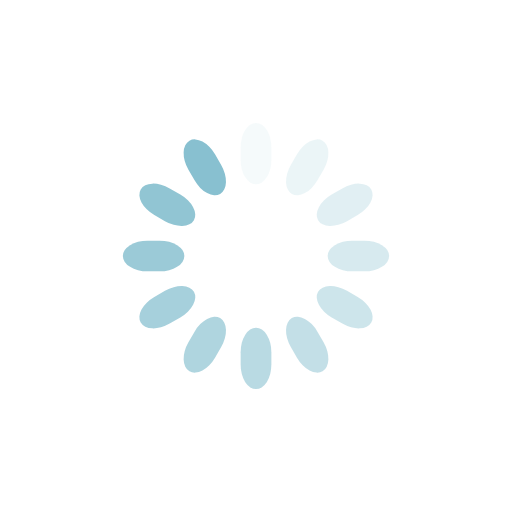
t = 0.00 s
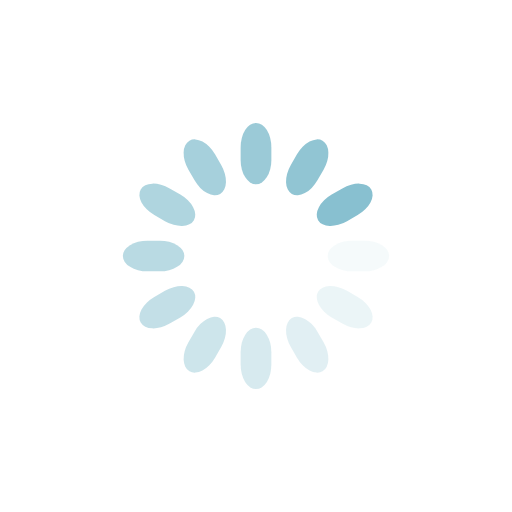
t = 0.25 s
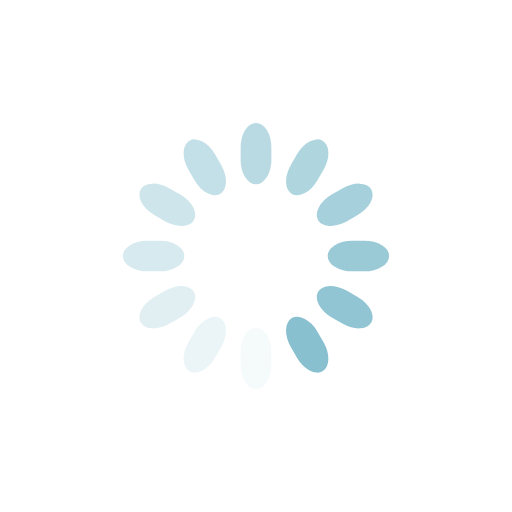
t = 0.50 s
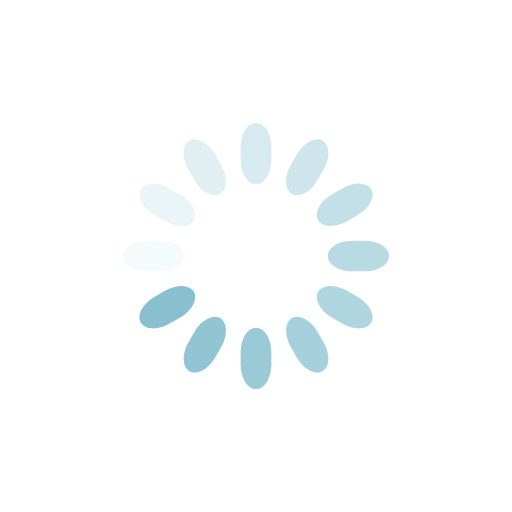
t = 0.75 s

The animated SVG that drew these frames (rendered in a browser with its animation timeline set to each time). Animation: 12 SMIL elements (animate=12); one cycle of 1.00 s, repeats indefinitely.

<svg class="lds-spinner" width="200px"  height="200px"  xmlns="http://www.w3.org/2000/svg" xmlns:xlink="http://www.w3.org/1999/xlink" viewBox="0 0 100 100" preserveAspectRatio="xMidYMid" style="background: none;"><g transform="rotate(0 50 50)">
  <rect x="47" y="24" rx="9.4" ry="4.8" width="6" height="12" fill="#88c0d0">
    <animate attributeName="opacity" values="1;0" keyTimes="0;1" dur="1s" begin="-0.9166666666666666s" repeatCount="indefinite"></animate>
  </rect>
</g><g transform="rotate(30 50 50)">
  <rect x="47" y="24" rx="9.4" ry="4.8" width="6" height="12" fill="#88c0d0">
    <animate attributeName="opacity" values="1;0" keyTimes="0;1" dur="1s" begin="-0.8333333333333334s" repeatCount="indefinite"></animate>
  </rect>
</g><g transform="rotate(60 50 50)">
  <rect x="47" y="24" rx="9.4" ry="4.8" width="6" height="12" fill="#88c0d0">
    <animate attributeName="opacity" values="1;0" keyTimes="0;1" dur="1s" begin="-0.75s" repeatCount="indefinite"></animate>
  </rect>
</g><g transform="rotate(90 50 50)">
  <rect x="47" y="24" rx="9.4" ry="4.8" width="6" height="12" fill="#88c0d0">
    <animate attributeName="opacity" values="1;0" keyTimes="0;1" dur="1s" begin="-0.6666666666666666s" repeatCount="indefinite"></animate>
  </rect>
</g><g transform="rotate(120 50 50)">
  <rect x="47" y="24" rx="9.4" ry="4.8" width="6" height="12" fill="#88c0d0">
    <animate attributeName="opacity" values="1;0" keyTimes="0;1" dur="1s" begin="-0.5833333333333334s" repeatCount="indefinite"></animate>
  </rect>
</g><g transform="rotate(150 50 50)">
  <rect x="47" y="24" rx="9.4" ry="4.8" width="6" height="12" fill="#88c0d0">
    <animate attributeName="opacity" values="1;0" keyTimes="0;1" dur="1s" begin="-0.5s" repeatCount="indefinite"></animate>
  </rect>
</g><g transform="rotate(180 50 50)">
  <rect x="47" y="24" rx="9.4" ry="4.8" width="6" height="12" fill="#88c0d0">
    <animate attributeName="opacity" values="1;0" keyTimes="0;1" dur="1s" begin="-0.4166666666666667s" repeatCount="indefinite"></animate>
  </rect>
</g><g transform="rotate(210 50 50)">
  <rect x="47" y="24" rx="9.4" ry="4.8" width="6" height="12" fill="#88c0d0">
    <animate attributeName="opacity" values="1;0" keyTimes="0;1" dur="1s" begin="-0.3333333333333333s" repeatCount="indefinite"></animate>
  </rect>
</g><g transform="rotate(240 50 50)">
  <rect x="47" y="24" rx="9.4" ry="4.8" width="6" height="12" fill="#88c0d0">
    <animate attributeName="opacity" values="1;0" keyTimes="0;1" dur="1s" begin="-0.25s" repeatCount="indefinite"></animate>
  </rect>
</g><g transform="rotate(270 50 50)">
  <rect x="47" y="24" rx="9.4" ry="4.8" width="6" height="12" fill="#88c0d0">
    <animate attributeName="opacity" values="1;0" keyTimes="0;1" dur="1s" begin="-0.16666666666666666s" repeatCount="indefinite"></animate>
  </rect>
</g><g transform="rotate(300 50 50)">
  <rect x="47" y="24" rx="9.4" ry="4.8" width="6" height="12" fill="#88c0d0">
    <animate attributeName="opacity" values="1;0" keyTimes="0;1" dur="1s" begin="-0.08333333333333333s" repeatCount="indefinite"></animate>
  </rect>
</g><g transform="rotate(330 50 50)">
  <rect x="47" y="24" rx="9.4" ry="4.8" width="6" height="12" fill="#88c0d0">
    <animate attributeName="opacity" values="1;0" keyTimes="0;1" dur="1s" begin="0s" repeatCount="indefinite"></animate>
  </rect>
</g></svg>
